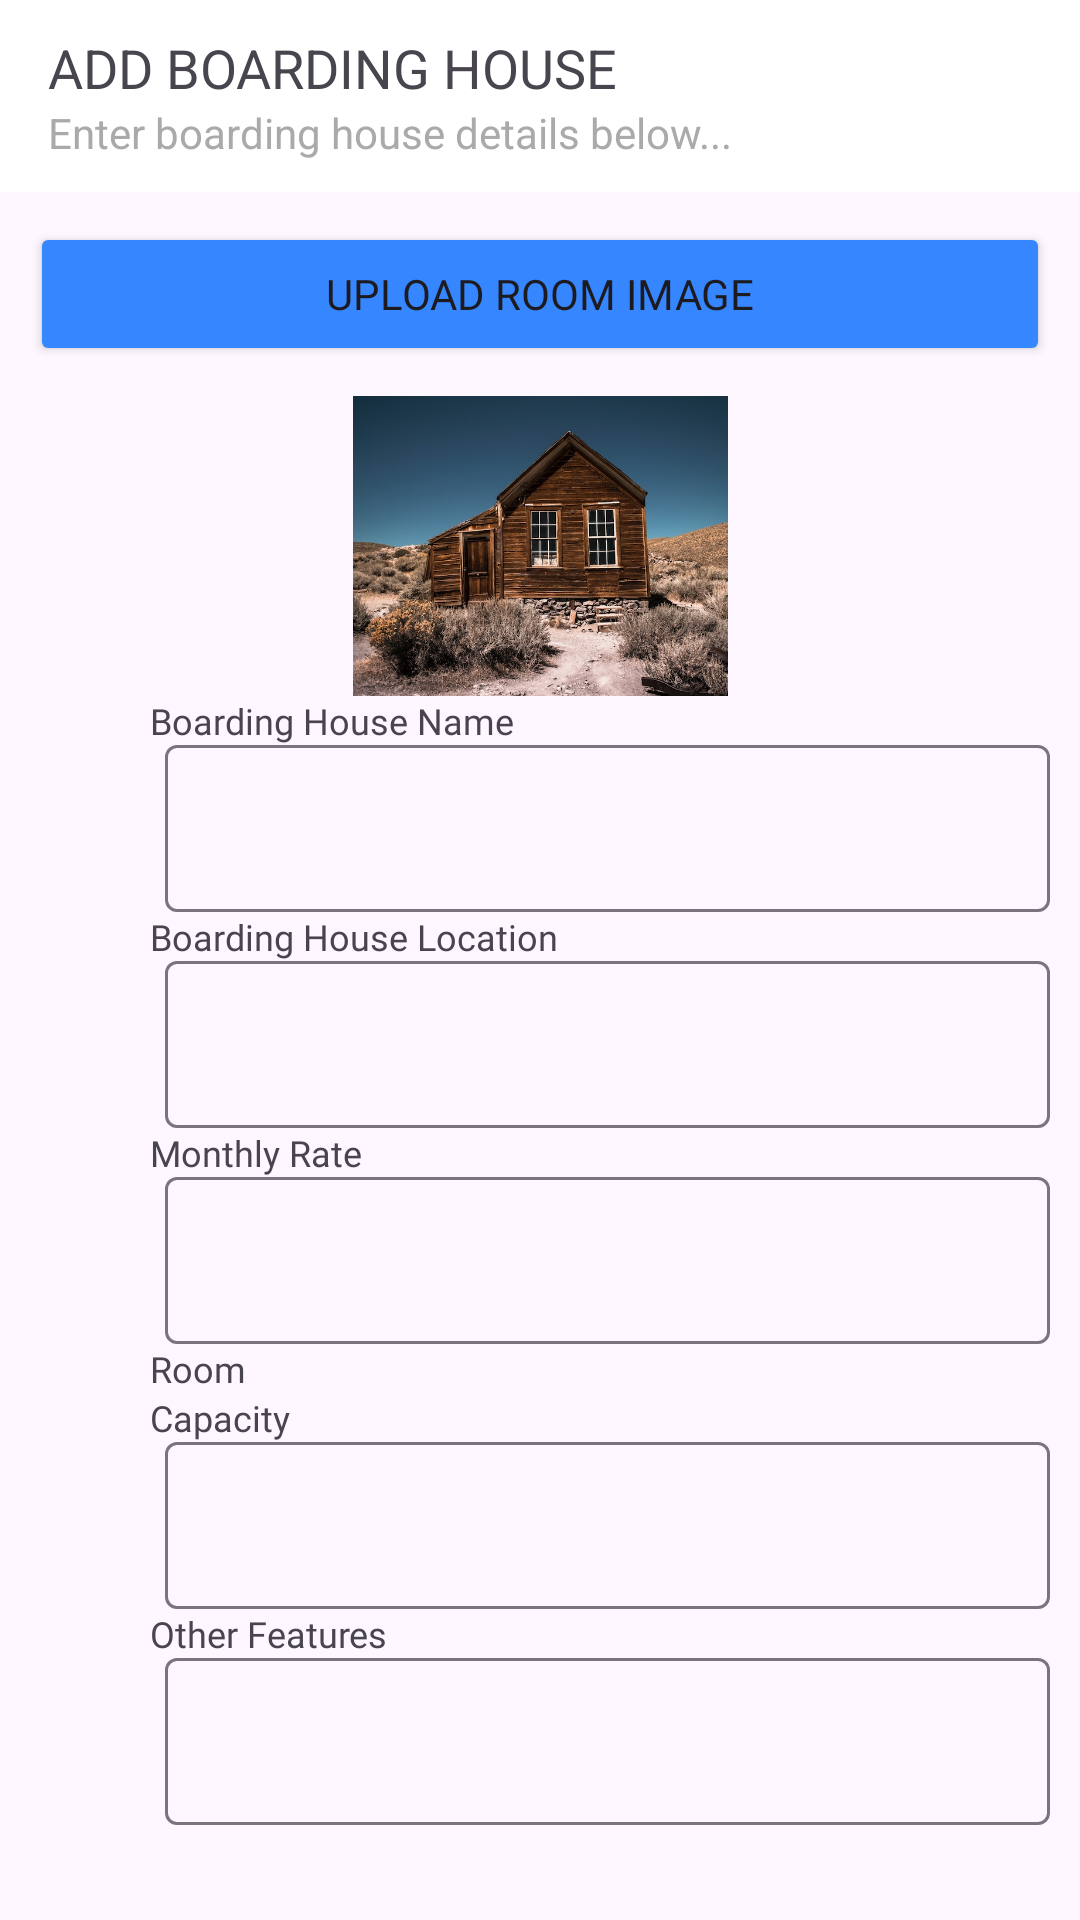

Here is an Android app screen rendered from its layout file. Give the layout XML and the strings, colors and styles it references.
<!-- AndroidManifest.xml: application theme Theme.BHFinder -->
<!-- res/layout/activity_add_boarding.xml -->
<?xml version="1.0" encoding="utf-8"?>
<LinearLayout xmlns:android="http://schemas.android.com/apk/res/android"
    xmlns:app="http://schemas.android.com/apk/res-auto"
    xmlns:tools="http://schemas.android.com/tools"
    android:layout_width="match_parent"
    android:layout_height="match_parent"
    android:orientation="vertical"
    android:scrollbarAlwaysDrawVerticalTrack="true"
    tools:context=".AddBoarding">

    <androidx.appcompat.widget.Toolbar
        android:id="@+id/toolbar2"
        android:layout_width="match_parent"
        android:layout_height="wrap_content"
        android:background="@color/white"
        android:minHeight="?attr/actionBarSize"
        android:theme="?attr/actionBarTheme"
        app:subtitle="Enter boarding house details below..."
        app:subtitleTextAppearance="@style/TextAppearance.AppCompat.Small"
        app:subtitleTextColor="#AAAAAA"
        app:title="ADD BOARDING HOUSE"
        app:titleTextAppearance="@style/TextAppearance.AppCompat.Medium" />

    <LinearLayout
        android:layout_width="match_parent"
        android:layout_height="wrap_content"
        android:gravity="center"
        android:orientation="horizontal">

    </LinearLayout>

    <Button
        android:id="@+id/btnUploadImage"
        android:layout_width="match_parent"
        android:layout_height="wrap_content"
        android:layout_marginHorizontal="20dp"
        android:backgroundTint="#3586FF"
        android:fontFamily="@font/archivo"
        android:layout_margin="10dp"
        android:text="UPLOAD ROOM IMAGE"
        app:cornerRadius="50dp" />

    <ImageView
        android:id="@+id/ivListingPhoto"
        android:layout_width="match_parent"
        android:layout_height="100dp"
        android:paddingHorizontal="20dp"
        app:srcCompat="@drawable/house_sample" />

    <LinearLayout
        android:layout_width="match_parent"
        android:layout_height="wrap_content"
        android:orientation="vertical">

        <TextView
            android:id="@+id/tvDetailsLabel"
            android:layout_width="match_parent"
            android:layout_height="wrap_content"
            android:layout_marginLeft="50dp"
            android:fontFamily="@font/archivo"
            android:text="Boarding House Name"
            android:textSize="12sp" />

        <com.google.android.material.textfield.TextInputLayout
            android:layout_width="match_parent"
            android:layout_height="wrap_content"
            android:layout_marginLeft="55dp"
            android:layout_marginRight="10dp"
            app:hintEnabled="false">

            <com.google.android.material.textfield.TextInputEditText
                android:id="@+id/textInputName"
                android:layout_width="match_parent"
                android:layout_height="wrap_content" />
        </com.google.android.material.textfield.TextInputLayout>

        <TextView
            android:id="@+id/tvLocationLabel"
            android:layout_width="match_parent"
            android:layout_height="wrap_content"
            android:layout_marginLeft="50dp"
            android:fontFamily="@font/archivo"
            android:text="Boarding House Location"
            android:textSize="12sp" />

        <com.google.android.material.textfield.TextInputLayout
            android:layout_width="match_parent"
            android:layout_height="wrap_content"
            android:layout_marginLeft="55dp"
            android:layout_marginRight="10dp"
            app:hintEnabled="false">

            <com.google.android.material.textfield.TextInputEditText
                android:id="@+id/textInputLocation"
                android:layout_width="match_parent"
                android:layout_height="wrap_content" />
        </com.google.android.material.textfield.TextInputLayout>

        <TextView
            android:id="@+id/tvRateLabel"
            android:layout_width="match_parent"
            android:layout_height="wrap_content"
            android:layout_marginLeft="50dp"
            android:fontFamily="@font/archivo"
            android:text="Monthly Rate"
            android:textSize="12sp" />

        <com.google.android.material.textfield.TextInputLayout
            android:layout_width="match_parent"
            android:layout_height="wrap_content"
            android:layout_marginLeft="55dp"
            android:layout_marginRight="10dp"
            app:hintEnabled="false">

            <com.google.android.material.textfield.TextInputEditText
                android:id="@+id/textInputRate"
                android:layout_width="match_parent"
                android:layout_height="wrap_content"
                android:inputType="number|numberDecimal" />

        </com.google.android.material.textfield.TextInputLayout>

        <TextView
            android:id="@+id/tvTypeLabel"
            android:layout_width="match_parent"
            android:layout_height="wrap_content"
            android:layout_marginLeft="50dp"
            android:fontFamily="@font/archivo"
            android:text="Room"
            android:textSize="12sp" />

        <TextView
            android:id="@+id/tvCapacityLabel"
            android:layout_width="match_parent"
            android:layout_height="wrap_content"
            android:layout_marginLeft="50dp"
            android:fontFamily="@font/archivo"
            android:text="Capacity"
            android:textSize="12sp" />

        <com.google.android.material.textfield.TextInputLayout
            android:layout_width="match_parent"
            android:layout_height="wrap_content"
            android:layout_marginLeft="55dp"
            android:layout_marginRight="10dp"
            app:hintEnabled="false">

            <com.google.android.material.textfield.TextInputEditText
                android:id="@+id/textInputCapacity"
                android:layout_width="match_parent"
                android:layout_height="wrap_content"
                android:inputType="number" />

        </com.google.android.material.textfield.TextInputLayout>

        <TextView
            android:id="@+id/tvFeatureLabel"
            android:layout_width="match_parent"
            android:layout_height="wrap_content"
            android:layout_marginLeft="50dp"
            android:fontFamily="@font/archivo"
            android:text="Other Features"
            android:textSize="12sp" />

        <com.google.android.material.textfield.TextInputLayout
            android:layout_width="match_parent"
            android:layout_height="wrap_content"
            android:layout_marginLeft="55dp"
            android:layout_marginRight="10dp"
            app:hintEnabled="false">

            <com.google.android.material.textfield.TextInputEditText
                android:id="@+id/textInputFeatures"
                android:layout_width="match_parent"
                android:layout_height="wrap_content"
                android:inputType="text" />

        </com.google.android.material.textfield.TextInputLayout>
    </LinearLayout>

    <Button
        android:id="@+id/btnPost"
        android:layout_width="match_parent"
        android:layout_height="wrap_content"
        android:layout_marginHorizontal="20dp"
        android:backgroundTint="#3586FF"
        android:fontFamily="@font/archivo"
        android:text="POST"
        android:layout_margin="10dp"
        app:cornerRadius="50dp" />
</LinearLayout>
<!-- resources referenced by this layout -->
<resources>
  <!-- drawable house_sample: jpg bitmap (drawable, 103714 bytes) -->
  <style name="Theme.BHFinder" parent="Base.Theme.BHFinder" />
  <style name="Base.Theme.BHFinder" parent="Theme.Material3.DayNight.NoActionBar">
          
          
      </style>
  <!-- not gathered from this repository: default colours our renderer supplied (Android Studio template values) -->
  <color name="white">#FFFFFFFF</color>
</resources>
